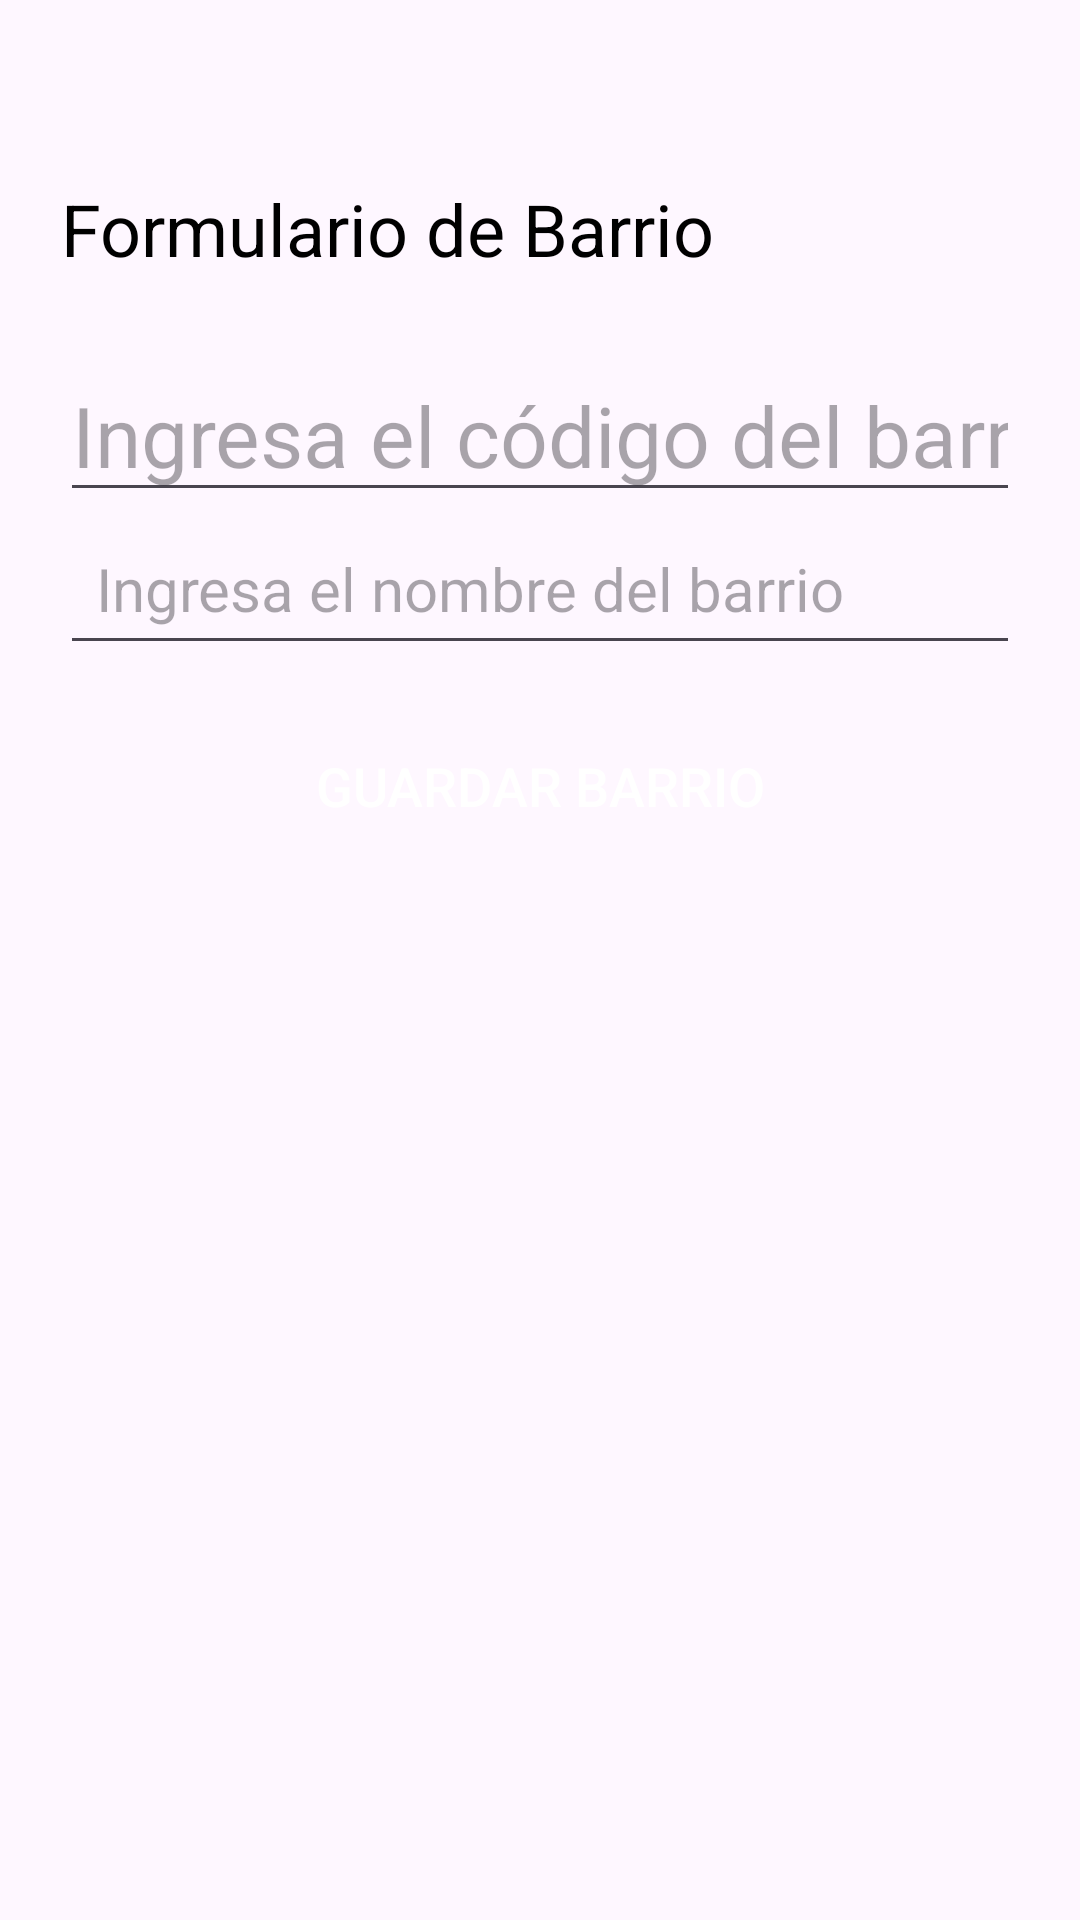

Write the Android layout XML for this screen, with the resource values it uses.
<!-- AndroidManifest.xml: application theme Theme.BdEjemplo -->
<!-- res/layout/activity_datos_barrio.xml -->
<?xml version="1.0" encoding="utf-8"?>
<LinearLayout xmlns:android="http://schemas.android.com/apk/res/android"
    xmlns:app="http://schemas.android.com/apk/res-auto"
    xmlns:tools="http://schemas.android.com/tools"
    android:id="@+id/main"
    android:layout_width="match_parent"
    android:layout_height="match_parent"
    android:orientation="vertical"
    android:padding="20dp"
    android:layout_gravity="center_horizontal"
    tools:context=".controller.DatosBarrio">

    <TextView
        android:layout_width="wrap_content"
        android:layout_height="wrap_content"
        android:text="Formulario de Barrio"
        android:textSize="24sp"
        android:textColor="#000000"
        android:layout_marginTop="40dp"
        android:gravity="center"
        android:layout_marginBottom="24dp"/>
    <EditText
        android:id="@+id/edt_cod"
        android:layout_width="wrap_content"
        android:layout_height="wrap_content"
        android:hint="Ingresa el código del barrio"
        android:inputType="number"
        android:textSize="28dp"
        />
    <EditText
        android:id="@+id/edt_nom"
        android:layout_width="match_parent"
        android:layout_height="wrap_content"
        android:hint="Ingresa el nombre del barrio"
        android:inputType="text"
        android:layout_marginBottom="16dp"
        android:padding="12dp"
        android:textSize="20dp"
        android:drawablePadding="10dp"/>
    <Button
        android:id="@+id/btn_guardarBarrio"
        android:layout_width="match_parent"
        android:layout_height="wrap_content"
        android:text="Guardar Barrio"
        android:textColor="#FFFFFF"
        android:background="@drawable/ic_launcher_background"
        android:layout_marginBottom="16dp"
        android:padding="12dp"
        android:textSize="18sp"/>
</LinearLayout>
<!-- resources referenced by this layout -->
<resources>
  <style name="Theme.BdEjemplo" parent="Base.Theme.BdEjemplo" />
  <style name="Base.Theme.BdEjemplo" parent="Theme.Material3.DayNight.NoActionBar">
          
          
      </style>
</resources>
